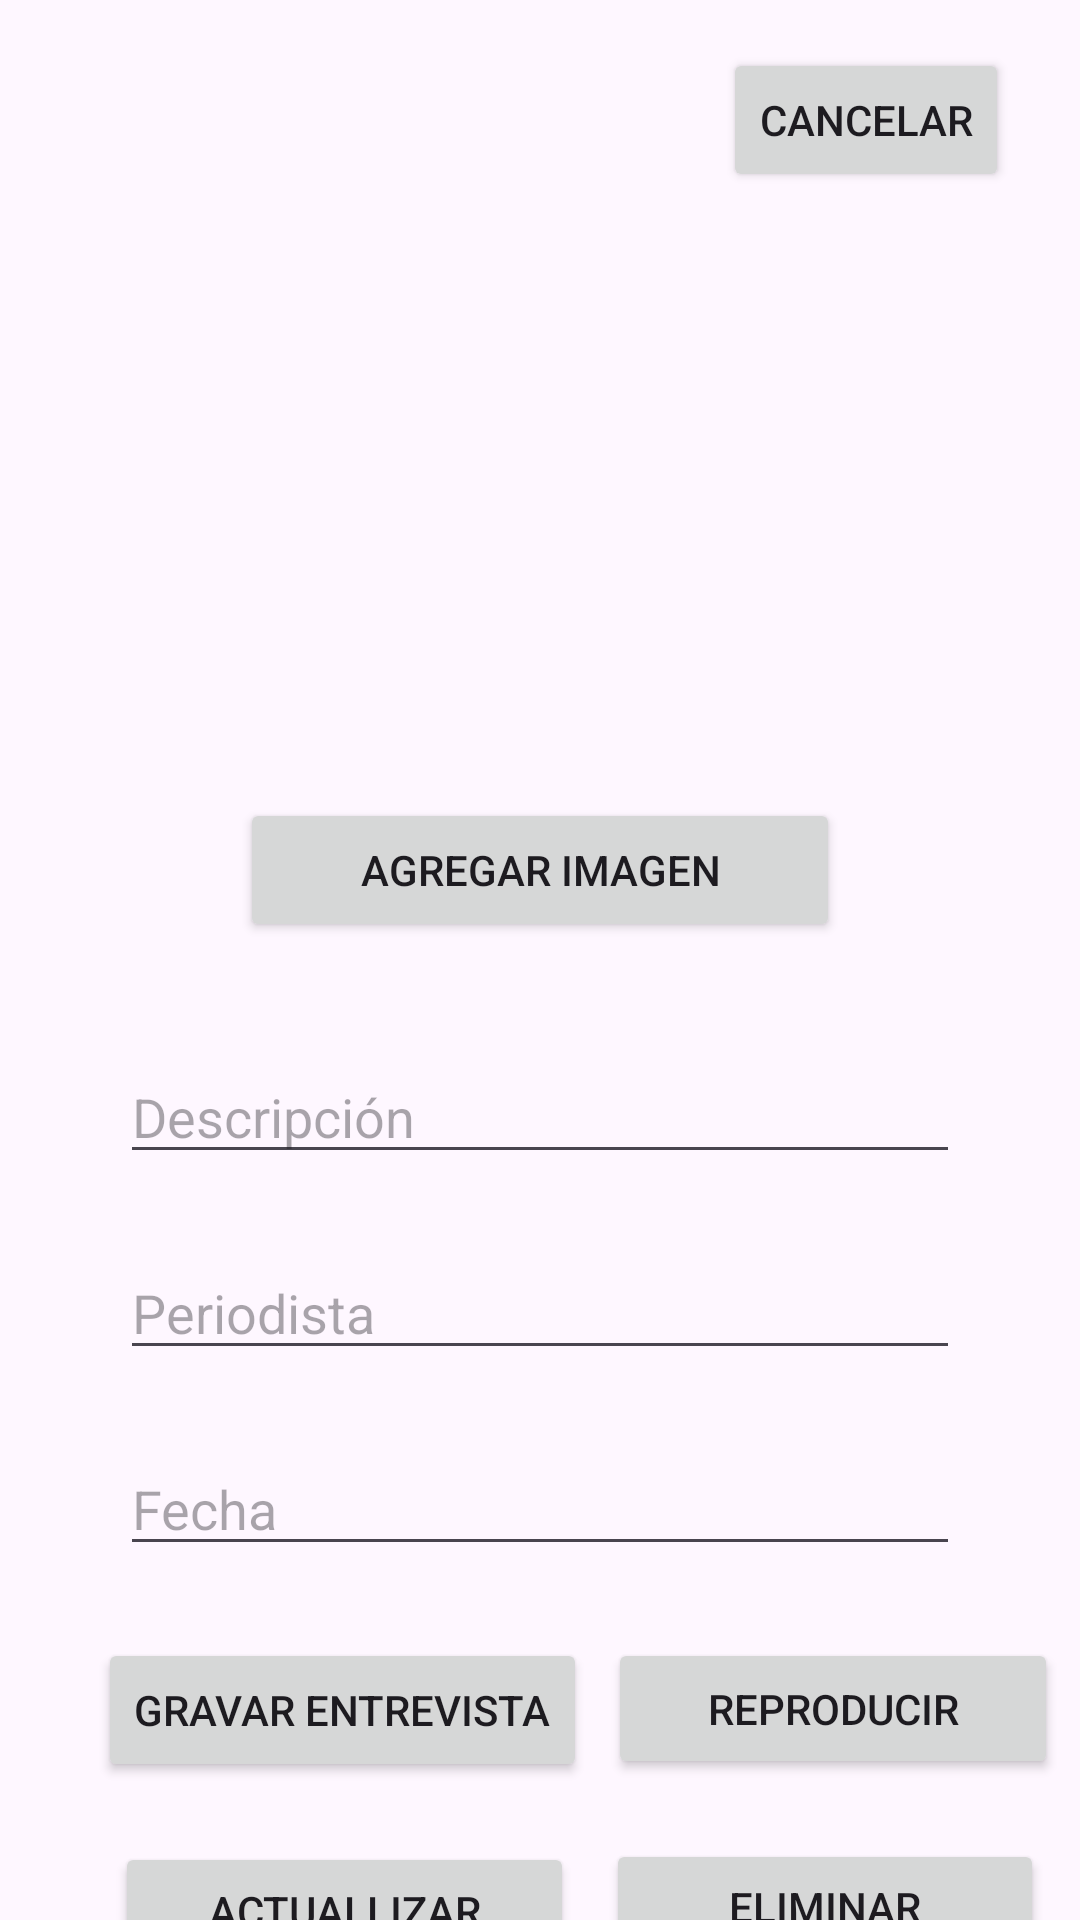

This screen was rendered from an Android layout file. Write that file and the resources it references.
<!-- AndroidManifest.xml: application theme Theme.Examen_tercer_parcial -->
<!-- res/layout/editar.xml -->
<?xml version="1.0" encoding="utf-8"?>
<androidx.constraintlayout.widget.ConstraintLayout xmlns:android="http://schemas.android.com/apk/res/android"
    xmlns:app="http://schemas.android.com/apk/res-auto"
    xmlns:tools="http://schemas.android.com/tools"
    android:layout_width="match_parent"
    android:layout_height="match_parent"
    tools:context=".MainActivity">

    <ImageView
        android:id="@+id/imageView3"
        android:layout_width="205dp"
        android:layout_height="162dp"
        android:layout_marginTop="88dp"
        android:scaleType="centerCrop"
        app:layout_constraintEnd_toEndOf="parent"
        app:layout_constraintStart_toStartOf="parent"
        app:layout_constraintTop_toTopOf="parent"
        tools:srcCompat="@tools:sample/avatars" />

    <Button
        android:id="@+id/btnAgregar1"
        android:layout_width="0dp"
        android:layout_height="wrap_content"
        android:layout_marginStart="80dp"
        android:layout_marginTop="16dp"
        android:layout_marginEnd="80dp"
        android:text="Agregar imagen"
        app:layout_constraintEnd_toEndOf="parent"
        app:layout_constraintHorizontal_bias="0.0"
        app:layout_constraintStart_toStartOf="parent"
        app:layout_constraintTop_toBottomOf="@+id/imageView3" />

    <EditText
        android:id="@+id/txtdescripcion1"
        android:layout_width="0dp"
        android:layout_height="wrap_content"
        android:layout_marginStart="40dp"
        android:layout_marginTop="36dp"
        android:layout_marginEnd="40dp"
        android:ems="10"
        android:hint="Descripción"
        android:inputType="text"
        app:layout_constraintEnd_toEndOf="parent"
        app:layout_constraintHorizontal_bias="0.432"
        app:layout_constraintStart_toStartOf="parent"
        app:layout_constraintTop_toBottomOf="@+id/btnAgregar1" />

    <EditText
        android:id="@+id/txtPediorista1"
        android:layout_width="0dp"
        android:layout_height="wrap_content"
        android:layout_marginStart="40dp"
        android:layout_marginTop="24dp"
        android:layout_marginEnd="40dp"
        android:ems="10"
        android:hint="Periodista"
        android:inputType="text"
        app:layout_constraintEnd_toEndOf="parent"
        app:layout_constraintHorizontal_bias="0.432"
        app:layout_constraintStart_toStartOf="parent"
        app:layout_constraintTop_toBottomOf="@+id/txtdescripcion1" />

    <EditText
        android:id="@+id/txtfecha1"
        android:layout_width="0dp"
        android:layout_height="wrap_content"
        android:layout_marginStart="40dp"
        android:layout_marginTop="24dp"
        android:layout_marginEnd="40dp"
        android:ems="10"
        android:hint="Fecha"
        android:inputType="text"
        app:layout_constraintEnd_toEndOf="parent"
        app:layout_constraintHorizontal_bias="0.432"
        app:layout_constraintStart_toStartOf="parent"
        app:layout_constraintTop_toBottomOf="@+id/txtPediorista1" />

    <Button
        android:id="@+id/btnGrabaraudio1"
        android:layout_width="wrap_content"
        android:layout_height="wrap_content"
        android:layout_marginTop="24dp"
        android:text="Gravar entrevista"
        app:layout_constraintEnd_toEndOf="parent"
        app:layout_constraintHorizontal_bias="0.165"
        app:layout_constraintStart_toStartOf="parent"
        app:layout_constraintTop_toBottomOf="@+id/txtfecha1" />

    <Button
        android:id="@+id/btnGuardar1"
        android:layout_width="153dp"
        android:layout_height="46dp"
        android:layout_marginStart="20dp"
        android:layout_marginTop="20dp"
        android:layout_marginEnd="20dp"
        android:text="Actuallizar"
        app:layout_constraintEnd_toEndOf="parent"
        app:layout_constraintHorizontal_bias="0.109"
        app:layout_constraintStart_toStartOf="parent"
        app:layout_constraintTop_toBottomOf="@+id/btnGrabaraudio1" />

    <Button
        android:id="@+id/btnLista1"
        android:layout_width="wrap_content"
        android:layout_height="wrap_content"
        android:layout_marginTop="16dp"
        android:text="Cancelar"
        app:layout_constraintEnd_toEndOf="parent"
        app:layout_constraintHorizontal_bias="0.91"
        app:layout_constraintStart_toStartOf="parent"
        app:layout_constraintTop_toTopOf="parent" />

    <Button
        android:id="@+id/btnReproducir1"
        android:layout_width="150dp"
        android:layout_height="47dp"
        android:layout_marginTop="24dp"
        android:text="Reproducir"
        app:layout_constraintEnd_toEndOf="parent"
        app:layout_constraintHorizontal_bias="0.48"
        app:layout_constraintStart_toEndOf="@+id/btnGrabaraudio1"
        app:layout_constraintTop_toBottomOf="@+id/txtfecha1" />

    <Button
        android:id="@+id/btnEliminar"
        android:layout_width="146dp"
        android:layout_height="45dp"
        android:layout_marginTop="20dp"
        android:text="Eliminar"
        app:layout_constraintEnd_toEndOf="parent"
        app:layout_constraintHorizontal_bias="0.47"
        app:layout_constraintStart_toEndOf="@+id/btnGuardar1"
        app:layout_constraintTop_toBottomOf="@+id/btnReproducir1" />

</androidx.constraintlayout.widget.ConstraintLayout>
<!-- resources referenced by this layout -->
<resources>
  <style name="Theme.Examen_tercer_parcial" parent="Base.Theme.Examen_tercer_parcial" />
  <style name="Base.Theme.Examen_tercer_parcial" parent="Theme.Material3.DayNight.NoActionBar">
          
          
      </style>
</resources>
